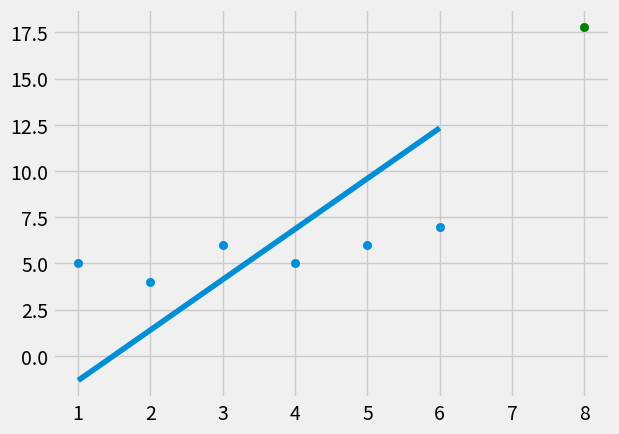

The script that saved this image:
from statistics import mean
import numpy as np
import matplotlib.pyplot as plt
from matplotlib import style

style.use('fivethirtyeight')
# Data
xs = np.array([1,2,3,4,5,6], dtype=np.float64)
ys = np.array([5,4,6,5,6,7], dtype=np.float64)

def best_fit_slope_and_intercept(xs,ys):
    m =(mean(xs) * mean(ys)) - mean(xs * ys) /mean(xs*xs) - mean(xs*xs)
    # m = slope, b = intercept
    b = mean(ys)-m*mean(xs)
    return m,b

m,b = best_fit_slope_and_intercept(xs,ys)
print(m,b)

regression_line = [(x*m)+b for x in xs]

predict_x = 8

predict_y = (m*predict_x) + b

plt.scatter(xs,ys)
plt.scatter(predict_x,predict_y, color = 'g')
plt.plot(xs,regression_line)
plt.show()